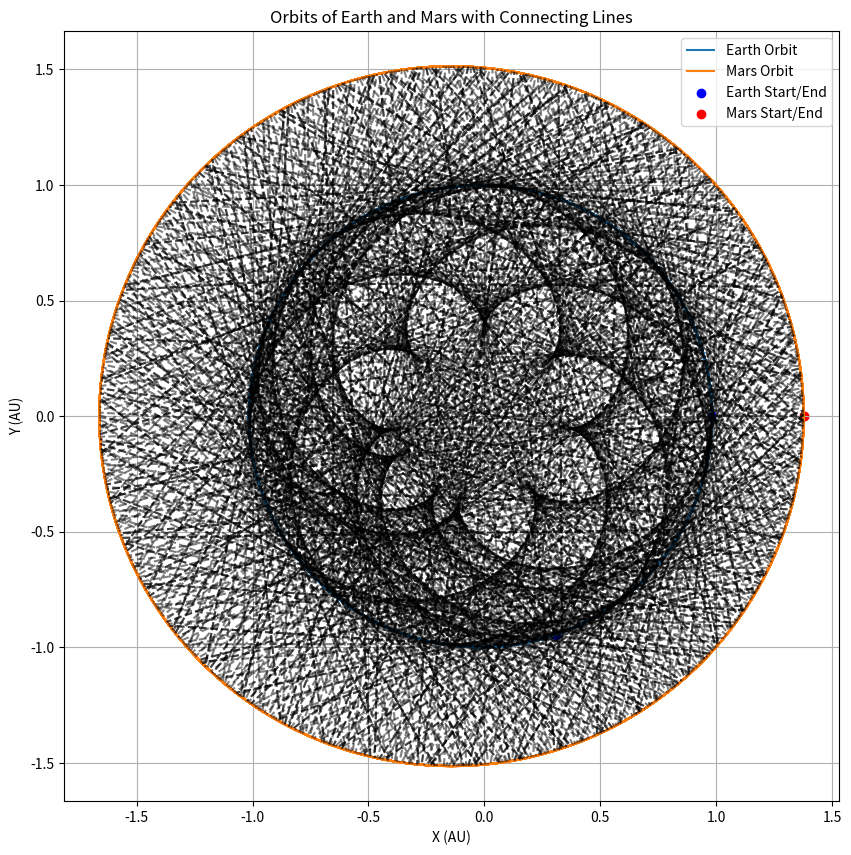

Write the Python code that produced this figure.
import numpy as np
import matplotlib.pyplot as plt

# Orbital parameters for Earth
a_earth = 1.0  # Semi-major axis in AU
e_earth = 0.0167  # Eccentricity
T_earth = 1.0  # Orbital period in years

# Orbital parameters for Mars
a_mars = 1.52  # Semi-major axis in AU
e_mars = 0.0934  # Eccentricity
T_mars = 1.88  # Orbital period in years

# Number of orbits and time intervals
N = 10
Dt = N * max(T_earth, T_mars) / 1234

# Calculate mean motion for Earth and Mars
n_earth = 2 * np.pi / T_earth
n_mars = 2 * np.pi / T_mars

# Time values
num_points = 1000  # Number of points for calculation
time_years = np.linspace(0, N * max(T_earth, T_mars), num_points)

# Calculate positions for Earth and Mars over time
theta_earth = n_earth * time_years
theta_mars = n_mars * time_years

r_earth = a_earth * (1 - e_earth**2) / (1 + e_earth * np.cos(theta_earth))
r_mars = a_mars * (1 - e_mars**2) / (1 + e_mars * np.cos(theta_mars))

x_earth = r_earth * np.cos(theta_earth)
y_earth = r_earth * np.sin(theta_earth)

x_mars = r_mars * np.cos(theta_mars)
y_mars = r_mars * np.sin(theta_mars)

# Plotting
plt.figure(figsize=(10, 10))
plt.plot(x_earth, y_earth, label='Earth Orbit')
plt.plot(x_mars, y_mars, label='Mars Orbit')
plt.scatter([x_earth[0], x_earth[-1]], [y_earth[0], y_earth[-1]], color='blue', marker='o', label='Earth Start/End')
plt.scatter([x_mars[0], x_mars[-1]], [y_mars[0], y_mars[-1]], color='red', marker='o', label='Mars Start/End')

# Draw lines between Earth and Mars at specified time intervals
for t in np.arange(0, N * max(T_earth, T_mars), Dt):
    idx = np.argmin(np.abs(time_years - t))
    plt.plot([x_earth[idx], x_mars[idx]], [y_earth[idx], y_mars[idx]], 'k--', alpha=0.5)

plt.xlabel('X (AU)')
plt.ylabel('Y (AU)')
plt.title('Orbits of Earth and Mars with Connecting Lines')
plt.legend()
plt.grid(True)
plt.axis('equal')
plt.show()
